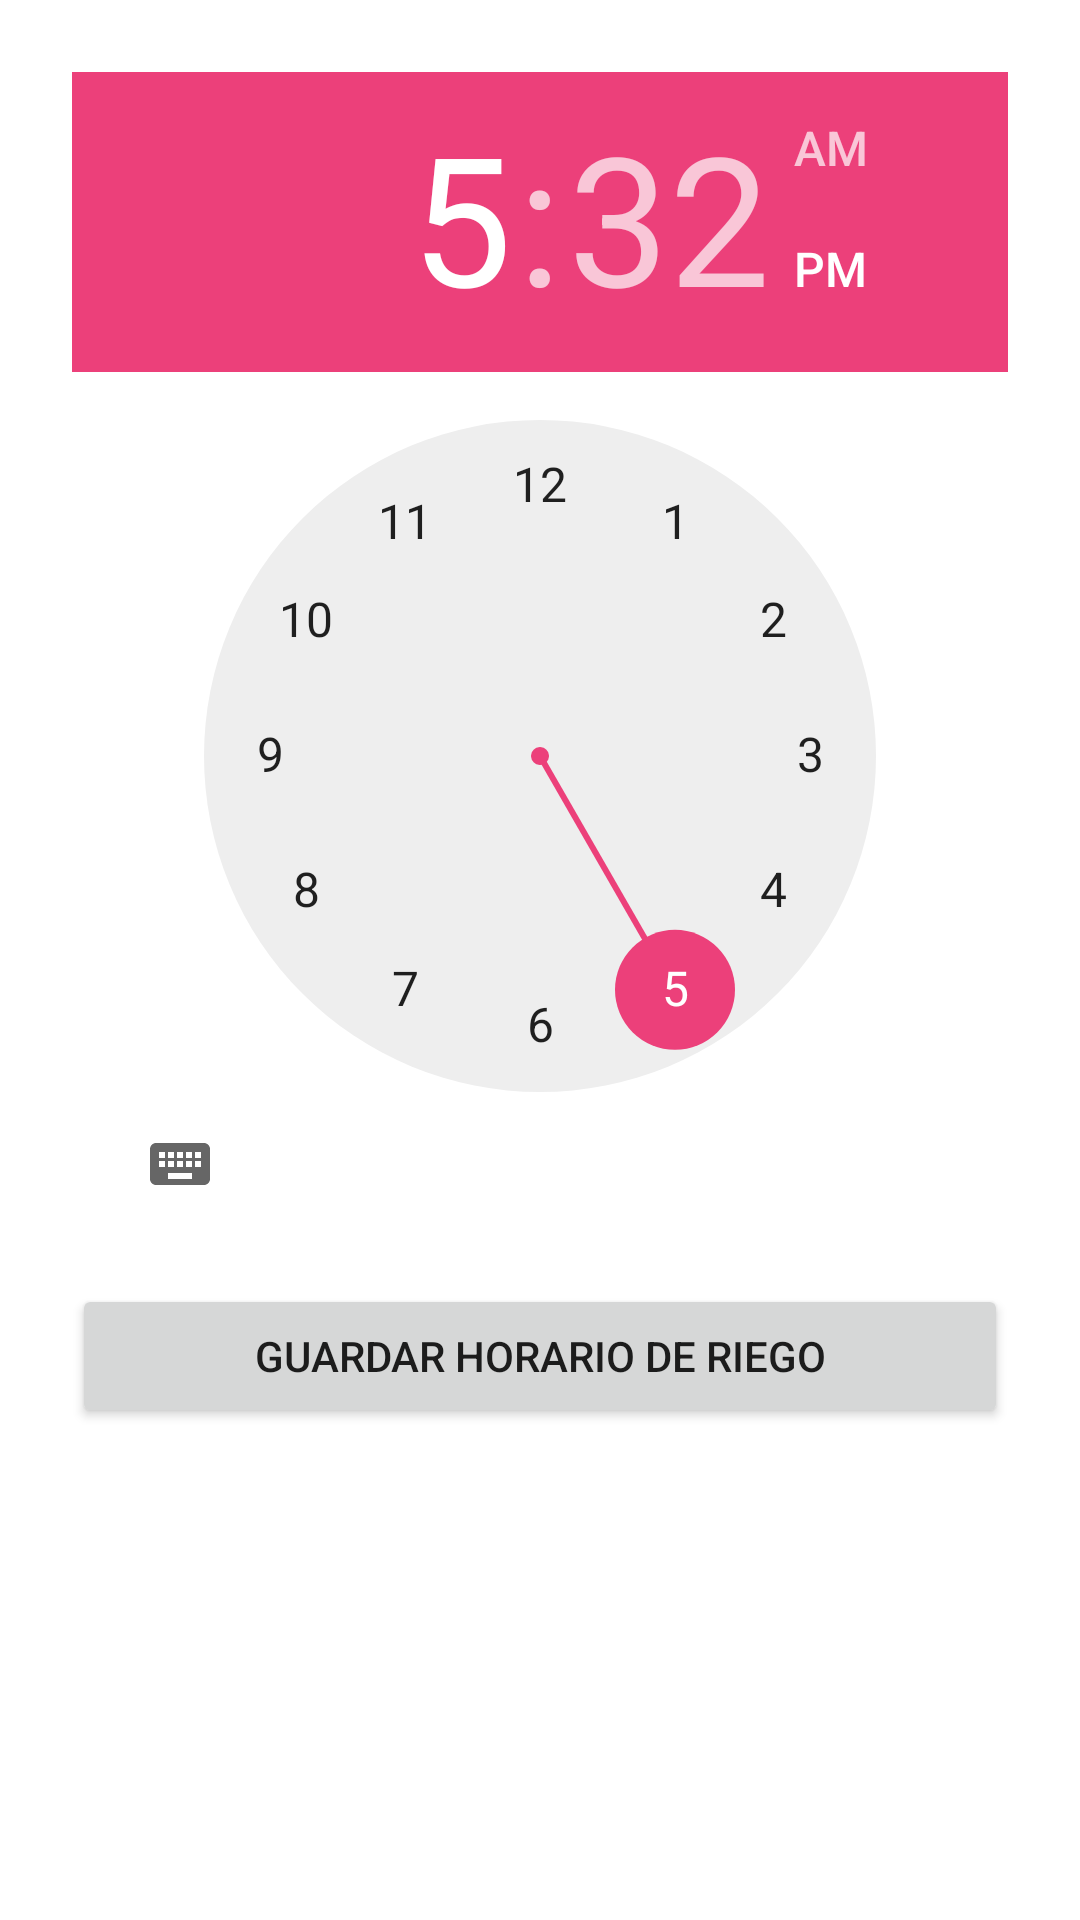

Here is an Android app screen rendered from its layout file. Give the layout XML and the strings, colors and styles it references.
<!-- AndroidManifest.xml: application theme Theme.OrchidMonitor -->
<!-- res/layout/activity_calendar.xml -->
<?xml version="1.0" encoding="utf-8"?>
<LinearLayout xmlns:android="http://schemas.android.com/apk/res/android"
    xmlns:app="http://schemas.android.com/apk/res-auto"
    android:orientation="vertical"
    android:padding="24dp"
    android:background="@drawable/bg_gradient"
    android:layout_width="match_parent"
    android:layout_height="match_parent">

    <TimePicker
        android:id="@+id/timePickerRiego"
        android:layout_width="wrap_content"
        android:layout_height="wrap_content" />

    <Button
        android:id="@+id/btnGuardarRiego"
        android:layout_width="match_parent"
        android:layout_height="wrap_content"
        android:text="Guardar horario de riego"
        android:layout_marginTop="16dp" />
</LinearLayout>
<!-- resources referenced by this layout -->
<resources>
  <style name="Theme.OrchidMonitor" parent="Theme.MaterialComponents.DayNight.NoActionBar">
          <item name="colorPrimary">@color/purple_600</item>
          <item name="colorPrimaryVariant">@color/purple_800</item>
          <item name="colorAccent">@color/pink_400</item>
          <item name="android:statusBarColor">@color/purple_800</item>
          <item name="android:navigationBarColor">@color/purple_800</item>
          <item name="android:windowBackground">@drawable/bg_gradient</item>
      </style>
  <color name="purple_600">#8E24AA</color>
  <color name="purple_800">#5E0080</color>
  <color name="pink_400">#EC407A</color>
</resources>
